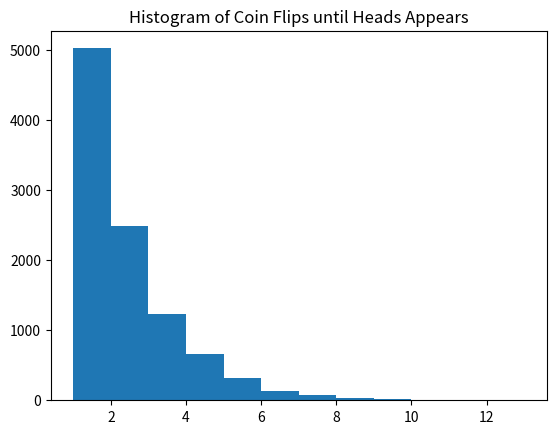

Reproduce this figure in Python.
from __future__ import division #for regular division of integers equaling numbers with decimal points
import random # random function for coin tosses
import matplotlib.pyplot as plt # function to plot the histogram data

def coinflip(probability): # start of the program
    "Function for coin flips"
flip = random.randint(0,1)
if (flip == 0):
    print("Tails")
    prob = "1-p"
    print("Probability: %s" % prob)
else:
    print("Heads")
    p = 0.5
    print("Probability: %f" % p)

print("\nTossing the coin 1,000 times:")

Heads = 0
Tails = 0
tosses = 1
while tosses <=1000: # while loop to run through the tosses fast
    flip = random.randint(0,1)
    if (flip == 0):
        Tails += 1
        tosses += 1
    else:
        Heads += 1
        tosses += 1

em_tails = (Tails/1000.0) # calculating emperical data
em_heads = (Heads/1000.0)
print("Heads Emperical Data: %f" % em_heads) # displaying the calulations
print("Tails Emperical Data: %f" % em_tails)


print("\nGeometric Random Variable Coin FLips:")
flips = 0 # resetting variables
histoTrials = 0
record = []
toss = 0
while histoTrials <= 10000: # running 10,000 times
    while (flips ==0):
        flips = random.randint(0,1)
        toss += 1
        if (flips == 1):
            break
    record.append(toss) #adding the number of tosses to a list
    histoTrials += 1
    flips = 0 # resetting variables for the correct measurements
    toss = 0

plt.hist(record, bins='auto') # plotting the data with the auto feature
plt.title("Histogram of Coin Flips until Heads Appears")
plt.show()
